Run: headless pygame with SDL's dummy video driver; simulated clock (each Clock.tick advances the game by its frame time, no real sleeping); random seed 0; keys injected as events and as key.get_pressed() state; no mouse input.
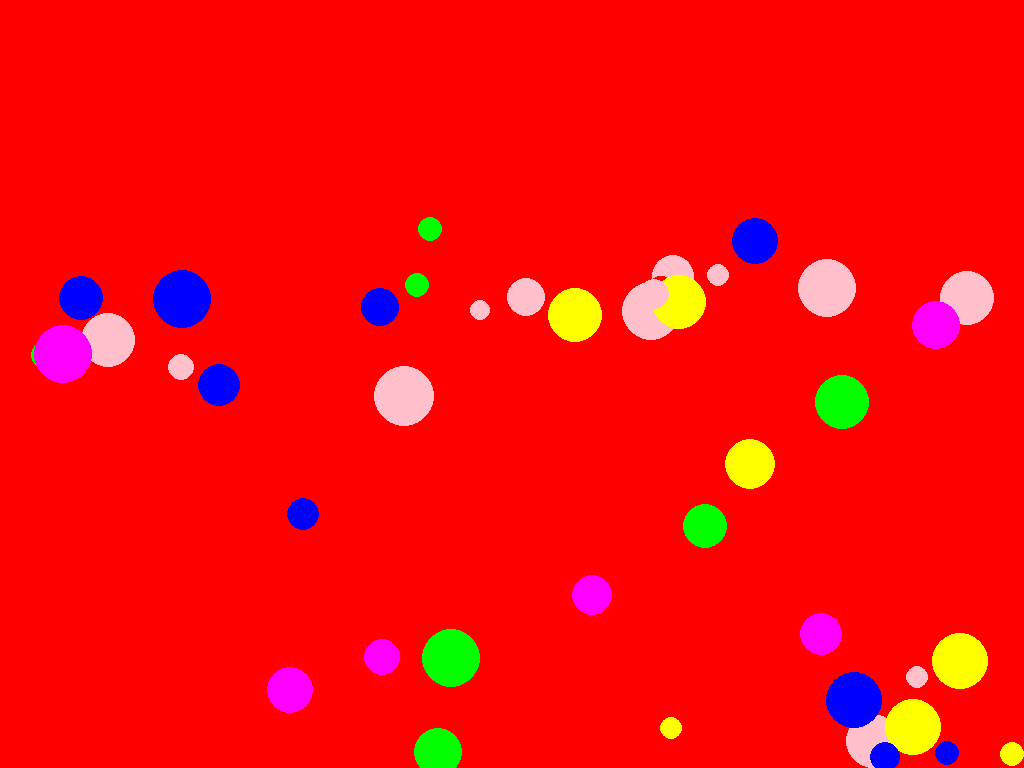
Frame 1 of 4 · flips 1–60 · no input
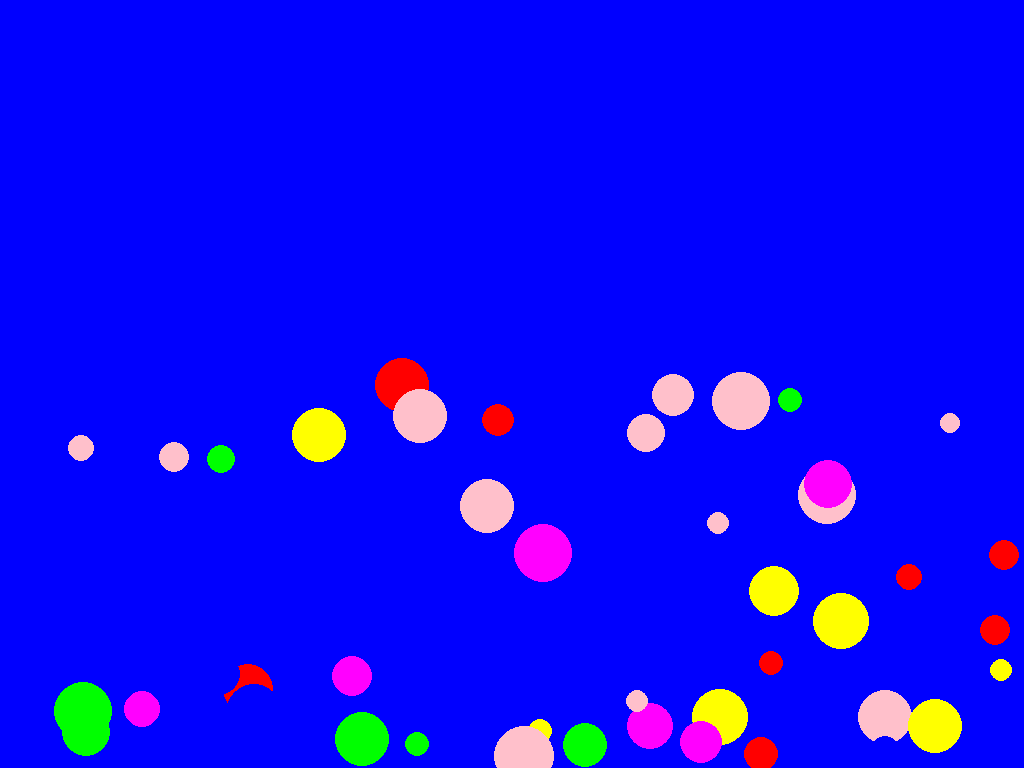
Frame 2 of 4 · flips 61–180 · tapped SPACE, RETURN · held RIGHT (→), D
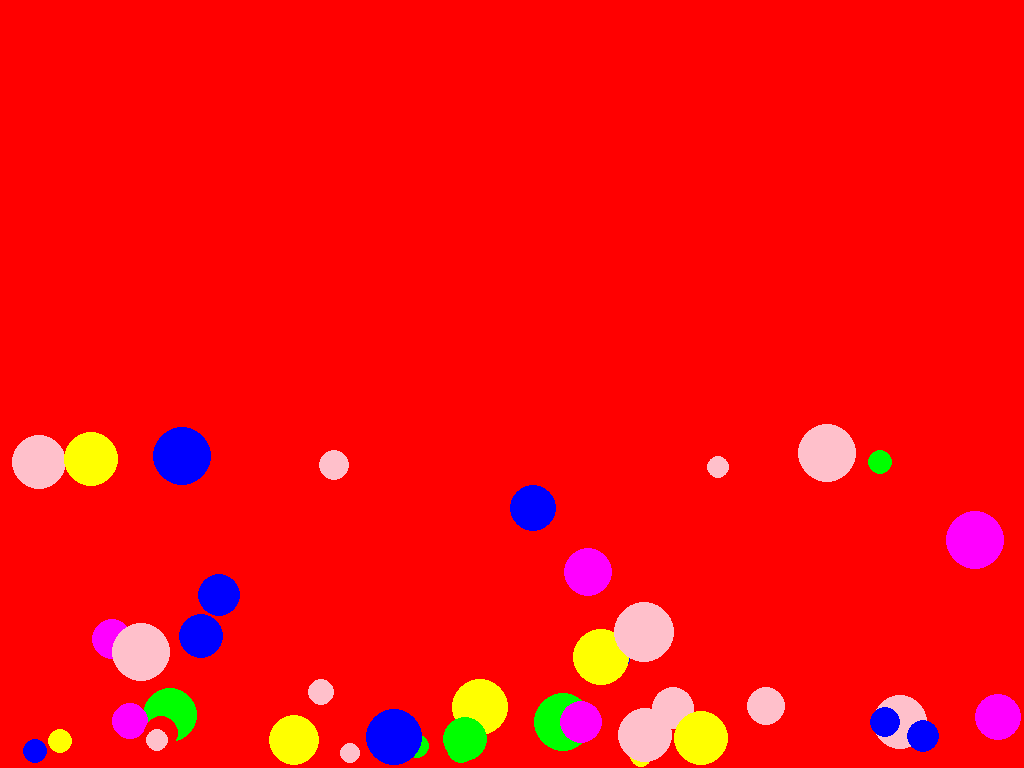
Frame 3 of 4 · flips 181–300 · held DOWN (↓), S
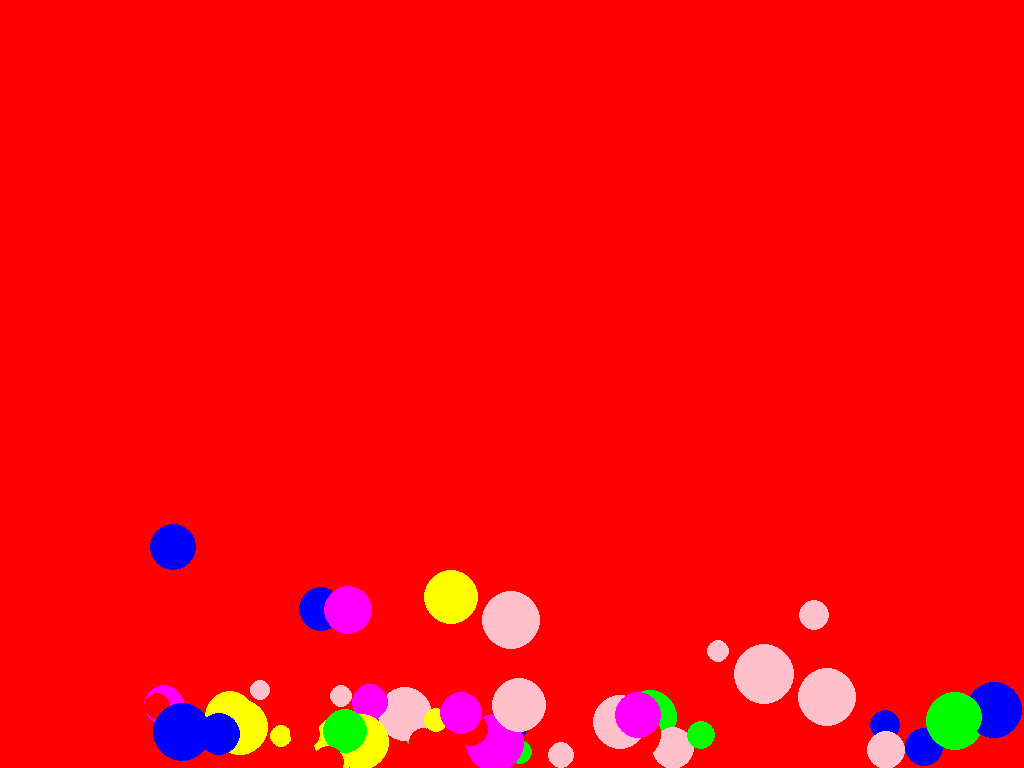
Frame 4 of 4 · flips 301–420 · held LEFT (←), A, UP (↑), W

The pygame program that drew these frames:

import pygame

class Ball:
    def __init__(self, x, y, r, color="red", vx=3, vy=3):
        self.x = x
        self.y = y
        self.r = r
        self.color = color
        self.vx = vx
        self.vy = vy

    def move(self):
        self.x += self.vx
        self.y += self.vy
        self.vy += 1
        if (self.x + self.r > WIDTH) or (self.x < self.r):
            self.vx = -self.vx
        if (self.y + self.r > HEIGHT) or (self.y < self.r):
            self.vy = -0.9*self.vy

    def draw(self, screen):
        pygame.draw.circle(
            screen, 
            self.color, 
            (self.x, self.y), 
            self.r
        )

pygame.init()

screen = pygame.display.set_mode(flags=pygame.FULLSCREEN)

WIDTH, HEIGHT = screen.get_size()

clock = pygame.time.Clock()

from random import randint, choice

colors = ["red", "blue", "yellow", 'pink', 'magenta', 'green']

def new_ball():
    return Ball(
            randint(100, WIDTH - 100),
            randint(100, HEIGHT - 100),
            randint(10, 30),
            choice(colors),
            randint(-5, 5),
            randint(-5, 5)) 

balls = [ new_ball() for _ in range(50) ]
FPS = 60
finished = False
while not finished:
    clock.tick(FPS)
    screen.fill(choice(colors))
    
    for b in balls:
        b.draw(screen)

    pygame.display.update()

    for event in pygame.event.get():
        if event.type == pygame.QUIT:
            finished = True
        if event.type == pygame.KEYDOWN:
            if event.key == pygame.K_a:
                balls.append(new_ball())
            if event.key == pygame.K_p:
                balls.pop()
            if event.key == pygame.K_c:
                balls.clear()
            if event.key == pygame.K_KP_PLUS:
                FPS += 10
            if event.key == pygame.K_KP_MINUS:
                if FPS > 10:
                    FPS -= 10
            


    for b in balls:
        b.move()

pygame.quit()
